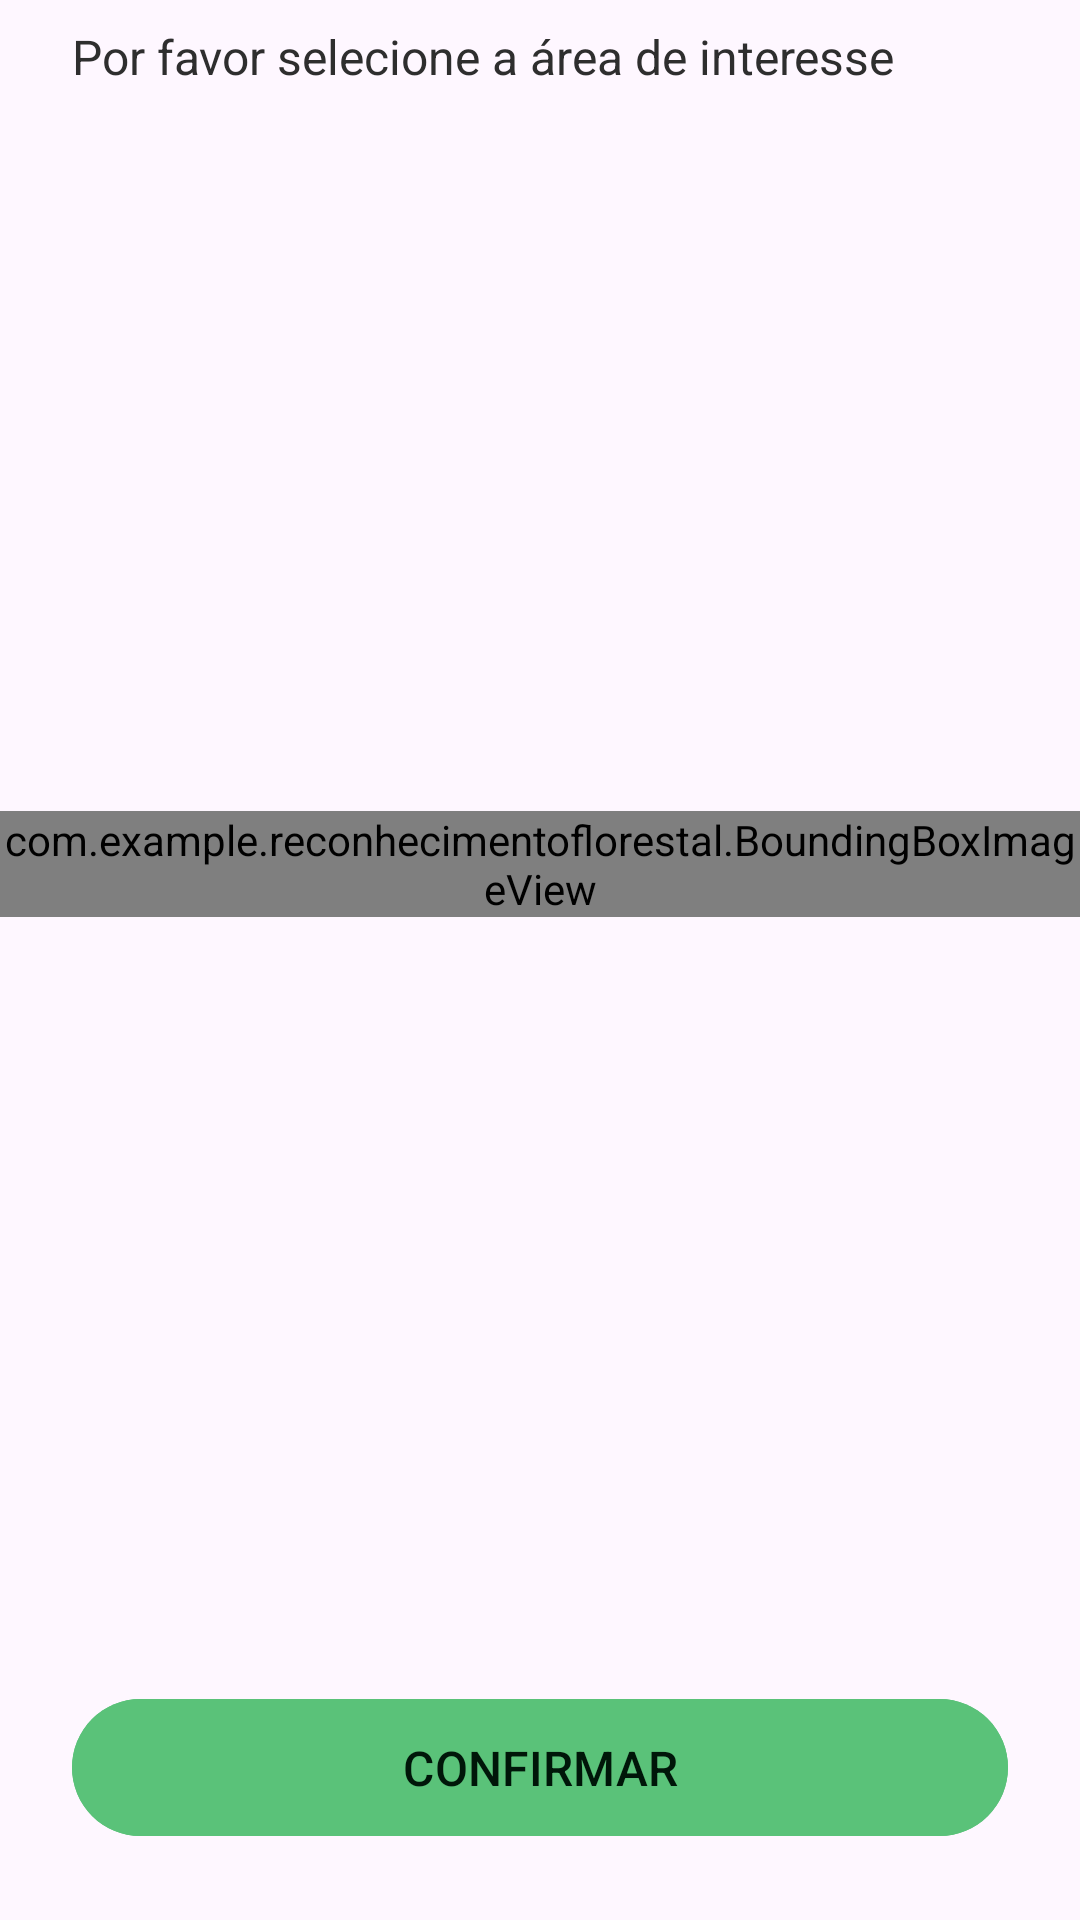

Android layout source for this screen:
<!-- AndroidManifest.xml: application theme Theme.ReconhecimentoFlorestal -->
<!-- res/layout/bounding_box_fragment.xml -->
<?xml version="1.0" encoding="utf-8"?>
<androidx.constraintlayout.widget.ConstraintLayout xmlns:android="http://schemas.android.com/apk/res/android"
    xmlns:tools="http://schemas.android.com/tools"
    xmlns:app="http://schemas.android.com/apk/res-auto"
    android:layout_width="match_parent"
    android:layout_height="match_parent">

    <TextView
        android:id="@+id/bboxFragmentTitle"
        android:layout_width="wrap_content"
        android:layout_height="wrap_content"
        android:text="Por favor selecione a área de interesse"
        android:textColor="@color/c10"
        android:textSize="16sp"
        android:layout_marginLeft="24dp"
        android:layout_marginTop="8dp"
        app:layout_constraintTop_toTopOf="parent"
        app:layout_constraintStart_toStartOf="parent" />

    <com.example.reconhecimentoflorestal.BoundingBoxImageView
        android:id="@+id/bboxImageViewFragment"
        android:layout_width="wrap_content"
        android:layout_height="wrap_content"
        android:layout_marginTop="8dp"
        android:layout_marginBottom="24dp"
        android:layout_marginLeft="24dp"
        android:layout_marginRight="24dp"
        app:layout_constraintTop_toBottomOf="@+id/bboxFragmentTitle"
        app:layout_constraintBottom_toTopOf="@+id/btnConfirmBbox"
        app:layout_constraintStart_toStartOf="parent"
        app:layout_constraintEnd_toEndOf="parent"
        app:layout_constraintHeight_default="wrap"
        app:layout_constraintWidth_default="wrap"
        app:layout_constraintVertical_bias="0.5"
        app:layout_constraintHorizontal_bias="0.5" />

    <com.google.android.material.button.MaterialButton
        android:id="@+id/btnConfirmBbox"
        android:layout_width="match_parent"
        android:layout_height="wrap_content"
        android:backgroundTint="@color/p4"
        android:paddingVertical="12dp"
        android:text="CONFIRMAR"
        android:textAllCaps="true"
        android:textColor="@color/p8"
        android:textSize="16sp"
        android:textAlignment="center"
        android:layout_marginLeft="24dp"
        android:layout_marginRight="24dp"
        android:layout_marginBottom="24dp"
        app:layout_constraintBottom_toBottomOf="parent" />

</androidx.constraintlayout.widget.ConstraintLayout>
<!-- resources referenced by this layout -->
<resources>
  <color name="c10">#2E2E2E</color>
  <color name="p4">#5AC279</color>
  <color name="p8">#001609</color>
  <style name="Theme.ReconhecimentoFlorestal" parent="Base.Theme.ReconhecimentoFlorestal" />
  <style name="Base.Theme.ReconhecimentoFlorestal" parent="Theme.Material3.DayNight.NoActionBar">
          
          
      </style>
</resources>
